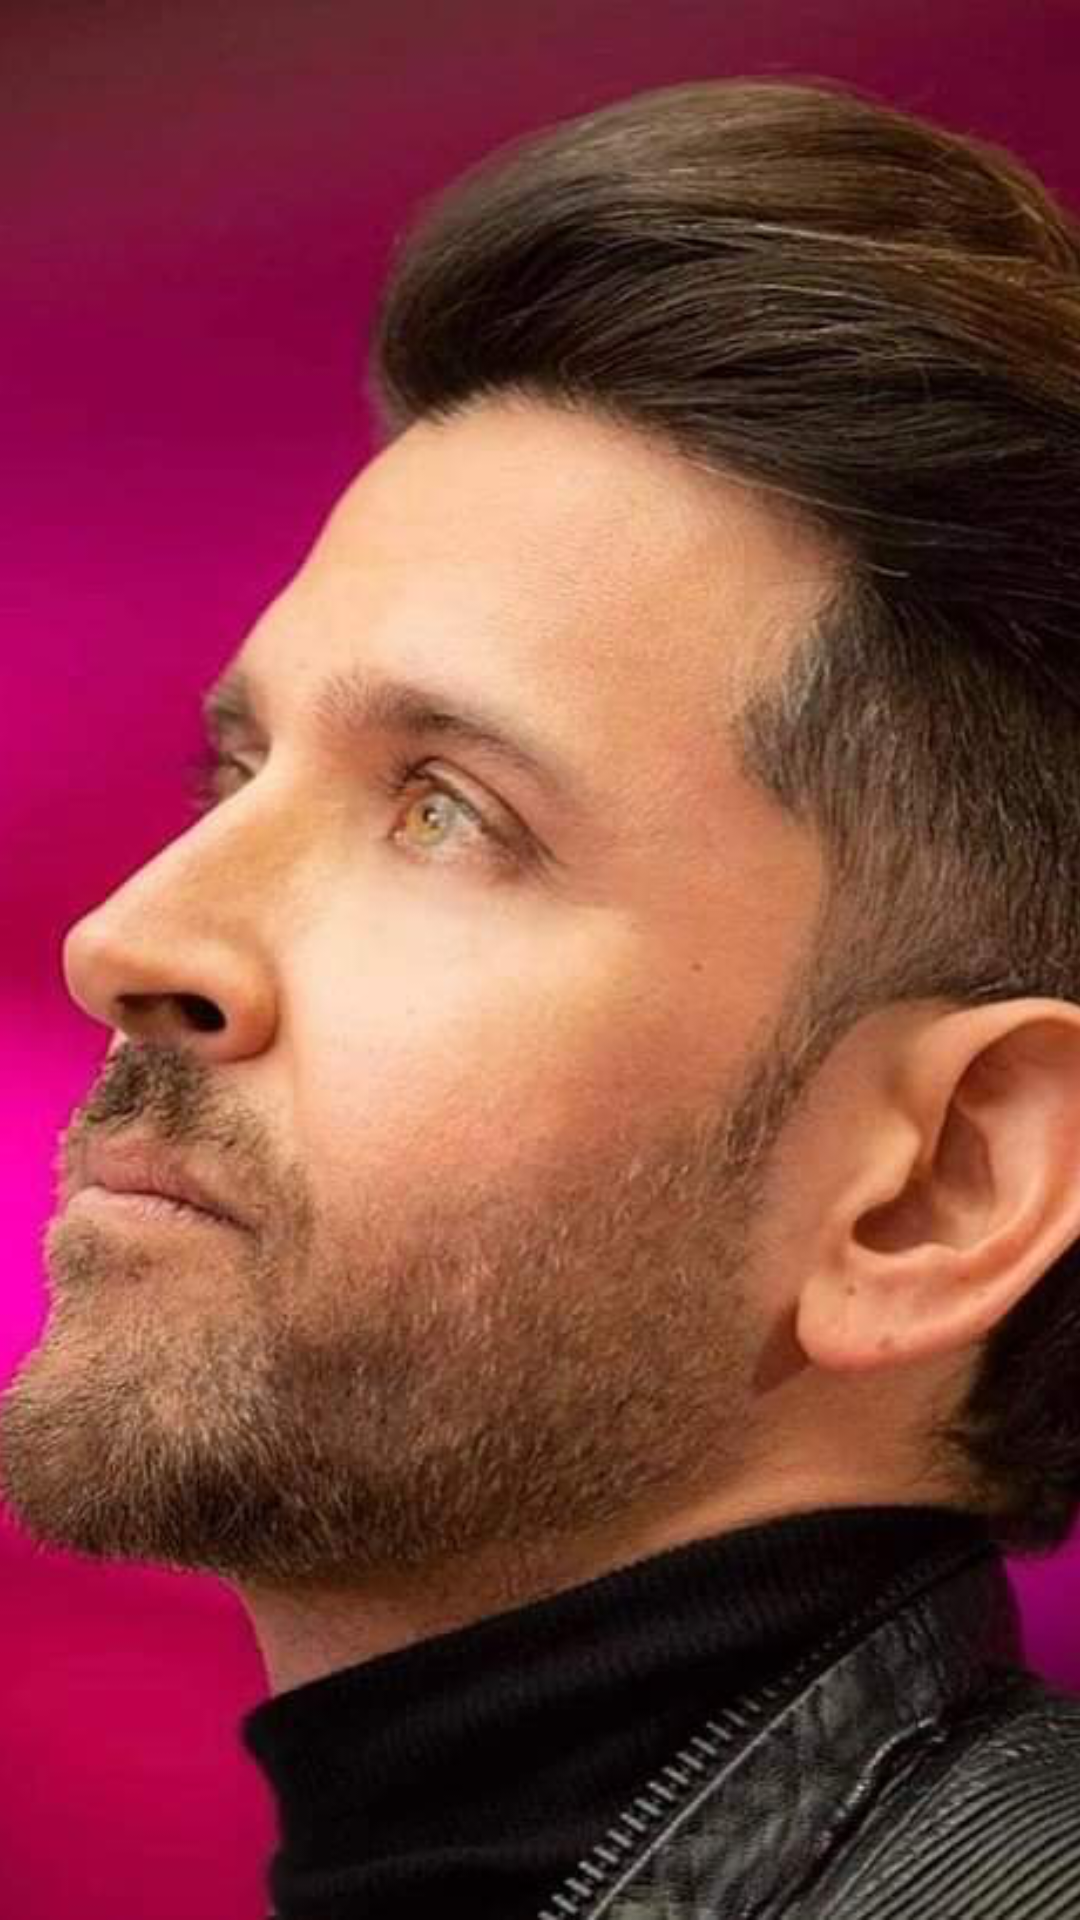

Reconstruct the res/layout file that produces this screen, plus the resources it refers to.
<!-- AndroidManifest.xml: application theme Theme.IndianMTV -->
<!-- res/layout/related_items.xml -->
<?xml version="1.0" encoding="utf-8"?>
<androidx.constraintlayout.widget.ConstraintLayout xmlns:android="http://schemas.android.com/apk/res/android"
    xmlns:app="http://schemas.android.com/apk/res-auto"
    android:layout_width="match_parent"
    android:layout_height="wrap_content"
    android:background="@color/frameColorNormal"
    android:padding="@dimen/_8adp">

    <ImageView
        android:id="@+id/poster"
        android:layout_width="match_parent"
        android:layout_height="@dimen/_150adp"
        android:scaleType="centerCrop"
        android:src="@drawable/hritik_roshan"
        app:layout_constraintStart_toStartOf="parent"
        app:layout_constraintTop_toTopOf="parent" />

    <de.hdodenhof.circleimageview.CircleImageView
        android:id="@+id/example_poster"
        android:layout_width="50dp"
        android:layout_height="50dp"
        android:layout_marginTop="8dp"
        android:scaleType="centerCrop"
        android:src="@drawable/david_backham"
        app:civ_border_width="2dp"
        app:layout_constraintStart_toStartOf="@+id/poster"
        app:layout_constraintTop_toBottomOf="@+id/poster" />

    <TextView
        android:textColor="@color/mainText"
        android:id="@+id/tv_tittle"
        android:layout_width="wrap_content"
        android:layout_height="wrap_content"
        android:layout_marginStart="10dp"
        android:maxLines="1"
        android:text="@string/tittle"
        app:layout_constraintBottom_toBottomOf="@id/example_poster"
        app:layout_constraintStart_toEndOf="@id/example_poster"
        app:layout_constraintTop_toTopOf="@id/example_poster" />


</androidx.constraintlayout.widget.ConstraintLayout>
<!-- resources referenced by this layout -->
<resources>
  <color name="frameColorNormal">#ffffff</color>
  <color name="mainText">#2D313D</color>
  <!-- drawable hritik_roshan: png bitmap (drawable, 525096 bytes) -->
  <string name="tittle">MTV Tittle</string>
  <style name="Theme.IndianMTV" parent="Theme.MaterialComponents.DayNight.DarkActionBar">
          
          <item name="colorPrimary">@color/purple_500</item>
          <item name="colorPrimaryVariant">@color/purple_700</item>
          <item name="colorOnPrimary">@color/white</item>
          
          <item name="colorSecondary">@color/teal_200</item>
          <item name="colorSecondaryVariant">@color/teal_700</item>
          <item name="colorOnSecondary">@color/black</item>
          
          <item name="android:statusBarColor" tools:targetApi="l">?attr/colorPrimaryVariant</item>
          
      </style>
  <color name="purple_500">#FF6200EE</color>
  <color name="purple_700">#FF3700B3</color>
  <color name="white">#FFFFFFFF</color>
  <color name="teal_200">#FF03DAC5</color>
  <color name="teal_700">#FF018786</color>
  <color name="black">#FF000000</color>
</resources>
